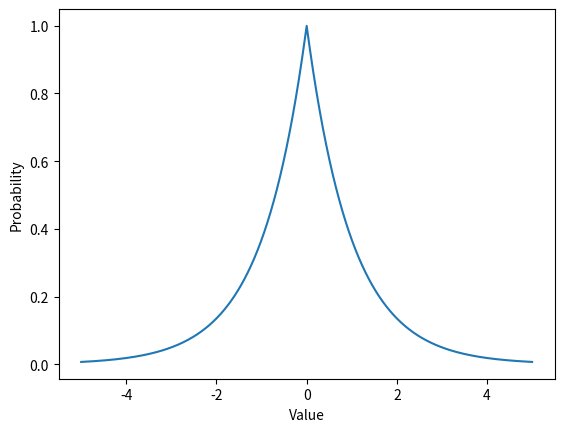
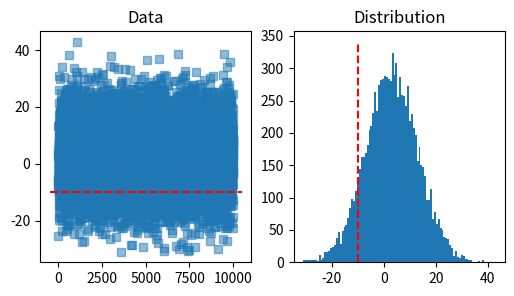
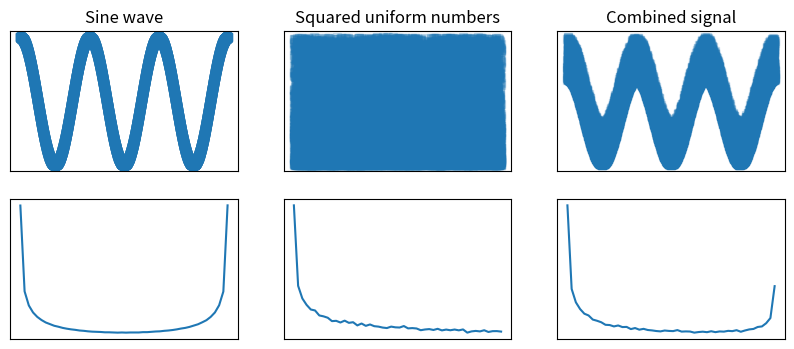

Write Python code to recreate these figures, in order. (Note: this script raises an exception after producing the figures.)


import numpy as np
import matplotlib.pyplot as plt

# Show the Laplace probability distribution
x = np.linspace(-5,5,10000)
data = np.exp(-np.abs(x))

plt.plot(x,data)
plt.xlabel('Value')
plt.ylabel('Probability')
plt.show()

# shifted/stretched normal distribution

shift = -10
stretch = 3
n = 10000

pnts = np.random.randn(n)*shift + stretch

fig,ax = plt.subplots(1,2,figsize=(6,3))
ax[0].plot(pnts,'s',alpha=.5)
xlim = ax[0].get_xlim()
ax[0].plot(xlim,[shift,shift],'r--')
ax[0].set_title('Data')

ax[1].hist(pnts,100)
ylim = ax[1].get_ylim()
ax[1].plot([shift,shift],ylim,'r--')
ax[1].set_title('Distribution')

plt.show()

# generate data from various distributions, then sum

n = 20000

sig1 = np.cos(np.linspace(0,6*np.pi,n))
sig2 = np.random.rand(n)**2
sig2 = sig2 - np.mean(sig2)

signal = sig1 + sig2

# get probability distributions
hd1 = np.histogram(sig1,50)
hd2 = np.histogram(sig2,50)


# plot the two individual features and their distributions
fig,ax = plt.subplots(2,3,figsize=(10,4))

ax[0,0].plot(sig1,'s',alpha=.2)
ax[0,0].set_title('Sine wave')
ax[1,0].plot(hd1[1][:-1],hd1[0])

ax[0,1].plot(sig2,'s',alpha=.2)
ax[0,1].set_title('Squared uniform numbers')
ax[1,1].plot(hd2[1][:-1],hd2[0])

ax[0,2].plot(signal,'s',alpha=.2)
ax[0,2].set_title('Combined signal')
ax[1,2].plot(hd1[1][:-1],hd1[0]+hd2[0])

for i in np.matrix.flatten(ax):
    i.set_yticks([])
    i.set_xticks([])

plt.show()

# "Dumbbell curve"
n = 1000
x = np.linspace(-1,2,n)

y = np.append( x**2 * np.sqrt(1-x**2), -x**2 * np.sqrt(1-x**2) )

plt.plot(x,y)
plt.show()

sns.jointplot(x=y,y=y,kind='scatterbrain',color=[.2,.9,.7]).plot_joint(sns.kdeplot)
plt.show()